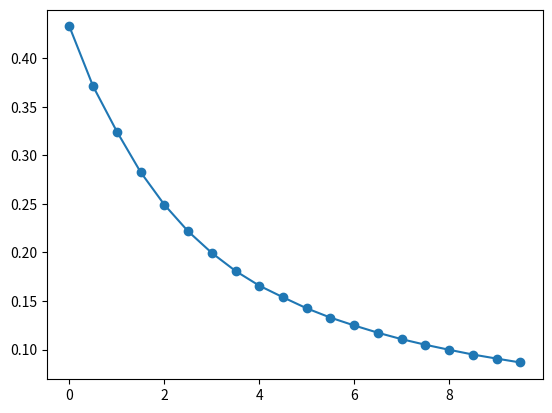

Write Python code to recreate this figure.
"""
    Some simple implementations for visualising the transformations of the data.
"""
import random
import matplotlib.pyplot as plt
import numpy as np

def generate_ds(n=10, a_dist=None):
    """
        Generates n datapoints,
        according to simple X,A,G model where P(G|A) = P(G)
    """
    a_dist = a_dist or (0.5, 1)
    g_independent = True
    data = list()
    for _ in range(n):
        # A = sex, 50/50 male/female
        a = min(1, max(0, random.normalvariate(*a_dist)))
        a = 'M' if a < 0.5 else 'F'
        
        # X is dependent on A
        x = round(random.normalvariate(0.9, 0.4))
        if a == "M":
            x = round(random.normalvariate(1.2, 0.5))
        x = min(2, max(0, x))
        
        g = None
        if g_independent:
            # G is independent of A (and X in this case)
            g = random.randint(0, 1)
        else:
            # G is dependent on X
            g = round(random.normalvariate(0.5, 0.3))
            if x == 2:
                g = round(random.normalvariate(0.7, 0.1))
            g = min(1, max(0, g))
            
        pt = [x, a, g]
        data.append(pt)
        
    return data
    
def matches(point, attr_ixs, vals):
    """
        True if point matches values for all given attributes
    """
    for i, a_ix in enumerate(attr_ixs):
        if point[a_ix] != vals[i]:
            return False
    return True
    
def P(data, attr_ixs, vals):
    """
        Gets probability (frequency) of data[attr_ix] = val (conjuctive)
    """
    p = 0
    for pt in data:
        p += int(matches(pt, attr_ixs, vals))
    return p / len(data)
    
def select(data, attr_ixs, vals):
    """
        Returns matching datapoints
    """
    for i, a_ix in enumerate(attr_ixs):
        data = list(filter(lambda pt : pt[a_ix] == vals[i], data))
    return data
    
def remove_coinflip(data, attr_ix, vals, w_pos = 0.5):
    """
        Use weighted coinflip to remove rows
        w_pos indicates how often coin lands on 'positive' outcome, i.e. row is removed
    """
    new_data = list()
    for pt in data:
        # Check if point matches selection
        if matches(pt, attr_ix, vals):
            # Also check if point is removed using coinflip
            flip = random.random()
            if flip < w_pos:
                continue # Continue without adding point
        new_data.append(pt)
    return new_data
        
def reassign_coinflip(data, attr_ix, vals, w_pos = 0.5):
    """
        Use weighted coinflip to flip label of selected rows
        w_pos indicates how often coin lands on 'positive' outcome, i.e. label is flipped
        Assumes label is last item in point, and binary label (0/1)
    """
    new_data = list()
    for pt in data:
        # Check if point matches selection
        l = pt[-1]
        if matches(pt, attr_ix, vals):
            # Also check if label is switched
            flip = random.random()
            if flip < w_pos:
                l = int(not bool(l)) # Flip the label
        new_data.append([v for v in pt[:-1]] + [l])
    return new_data
        
def duplicate_coinflip(data, attr_ix, vals, w_pos = 0.5):
    """
        Uses weighted coinflip to duplicate selected rows
        positive outcome = row is duplicated
    """
    new_data = list()
    for pt in data:
        # Check if point matches selection
        if matches(pt, attr_ix, vals):
            # Also check if point is duplicated using coinflip
            flip = random.random()
            if flip < w_pos:
                new_data.append(pt) # Add duplicate
        new_data.append(pt)
    return new_data

def reweight_discrete(data, attr_ix, vals, weights=None):
    """
        Emulates 'reweighting' of data by duplicating rows a random number of times (>0)
        weights should be list of [(dupes, probability)] where the probabilities add up to 1
    """
    if weights is None:
        weights = [(0, 0.5), (1, 0.5)] # Default, like coinflip
    # Format weights for use with Python's choices
    w_outcomes = [p[0] for p in weights]
    w_probs = [p[1] for p in weights]
    if abs(1 - sum(w_probs)) > 1e-9:
        raise Exception("Sum of weights must be equal to 1")
    new_data = list()
    for pt in data:
        # Check if point matches selection
        if matches(pt, attr_ix, vals):
            # Check how many dupes to add
            dupes = random.choices(population=w_outcomes, weights=w_probs, k=1)
            for _ in range(dupes[0]):
                new_data.append(pt) # Add duplicate
        new_data.append(pt)
    return new_data

def reweight_normal(data, attr_ix, vals, weights=None):
    """
        Emulates reweighting as above, but using normal distribution to decide the amount of duplicates
    """
    weights = weights or (0.5, 1)
    outcome = lambda x : int(min(max(0, round(x)), 1+weights[0]*5)) # Clamp number of dupes for single row
    new_data = list()
    for pt in data:
        # Check if point matches selection
        if matches(pt, attr_ix, vals):
            # Check how many dupes to add
            dupes = [outcome(random.normalvariate(*weights))]
            for _ in range(dupes[0]):
                new_data.append(pt) # Add duplicate
        new_data.append(pt)
    return new_data

def generate_outcomes(data, transformation, outcome_func,
                attr_ixs, vals, weights, n=20):
    """
        Runs an experiment/transformation n times and returns the outcomes
    """
    outcomes = list()
    for _ in range(n):
        new_data = transformation(data, attr_ixs, vals, w_pos=weights)
        outcomes.append(outcome_func(new_data))
    return outcomes

def avg(l):
    return sum(l)/len(l)


def weight_outcome_plot(data, outcome_func):
    X_ix = 0
    A_ix = 1
    G_ix = 2
    wgts = np.arange(0.0, 1.0, 0.05)

    # Experiment: plot influence of weight on removal
    print("Removal (1/3)...")
    outcomes = list()
    for w in wgts:
        o_rm = generate_outcomes(data, remove_coinflip, outcome_func, [A_ix, G_ix], ["M", 1], weights=w, n=2)
        outcomes.append(avg(o_rm))
    plt.plot(wgts, outcomes, marker='o', label='Remove')

    # Experiment: plot influence of weight on reassignment
    print("Reassignment (2/3)...")
    outcomes = list()
    for w in wgts:
        o_ra = generate_outcomes(data, reassign_coinflip, outcome_func, [A_ix, G_ix], ["M", 1], weights=w, n=2)
        outcomes.append(avg(o_ra))
    plt.plot(wgts, outcomes, marker='o', label='Reassign')

    # Experiment: plot influence of weight on duplication
    print("Duplication (3/3)...")
    outcomes = list()
    for w in wgts:
        o_d = generate_outcomes(data, duplicate_coinflip, outcome_func, [A_ix, G_ix], ["M", 0], weights=w, n=2)
        outcomes.append(avg(o_d))
    plt.plot(wgts, outcomes, marker='o', label='Duplicate')
    
    plt.xlabel("P(C=+)")
    plt.ylabel("P(Y=1 | A='M')")
    plt.legend()
    plt.savefig("weight_outcome_plot.png")
    plt.show()


if __name__ == "__main__":
    
    data = generate_ds(50000)
        
    X_ix = 0
    A_ix = 1
    G_ix = 2

    p_male = P(data, [A_ix], ['M'])
    p_female = P(data, [A_ix], ['F'])
    print(p_male, " + ", p_female, " = ", p_female + p_male)
    
    # Experiment: induce bias against males
    def male_bias(ds):
        return P(select(ds, [A_ix], ["M"]), [G_ix], [1])
    og_p_male_pos = male_bias(data)
    print("Original P(G=1 | A='M'):", round(og_p_male_pos, 4))
    print("Original P(G=1 | A='F'):", round(P(select(data, [A_ix], ["F"]), [G_ix], [1]), 4))
    
    #weight_outcome_plot(data, male_bias)

    #new_data = reweight_discrete(data, [A_ix, G_ix], ['M', 0], [(0, 0.5), (1, 0.3), (2, 0.2)])
    #bias = male_bias(new_data)
    #print("Reweighting:", bias)

    wts = np.arange(0.0, 10.0, 0.5)
    biases = list()
    for w in wts:
        new_data = reweight_normal(data, [A_ix, G_ix], ['M', 0], (w, 1))
        bias = male_bias(new_data)
        biases.append(bias)
    plt.plot(wts, biases, marker='o')
    plt.show()

